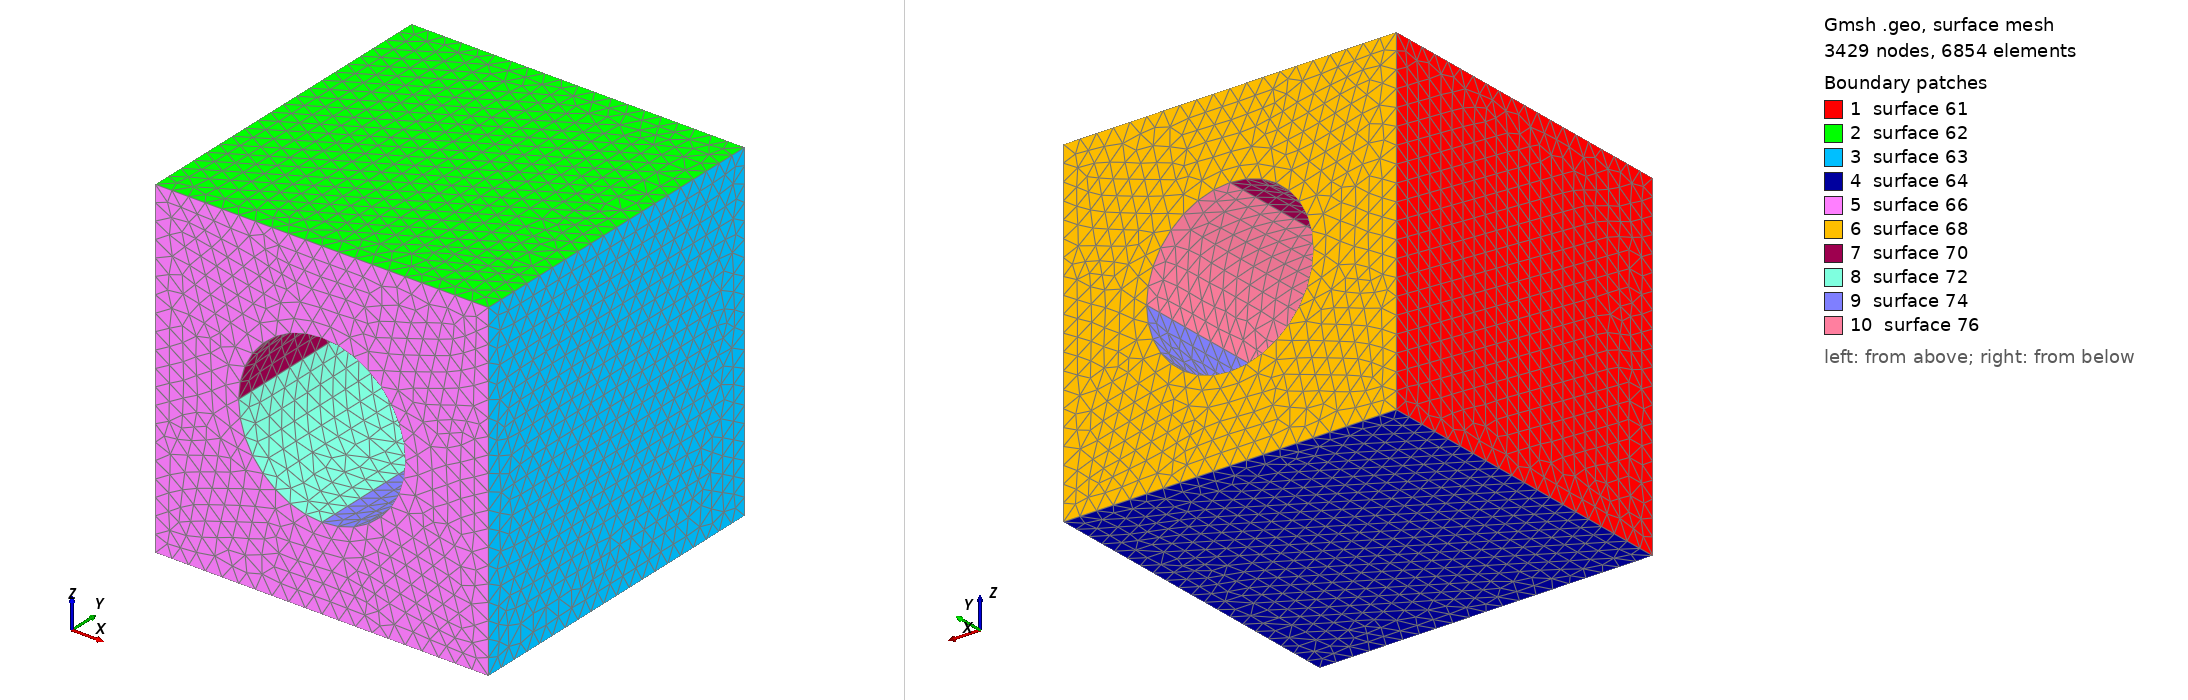

Gmsh geometry script, surface-meshed: 3429 nodes, 6854 surface elements. Boundary patches (legend numbers): 1 surface 61, 2 surface 62, 3 surface 63, 4 surface 64, 5 surface 66, 6 surface 68, 7 surface 70, 8 surface 72, 9 surface 74, 10 surface 76. Left view from above one corner, right view from below the opposite corner. The script declares no physical surfaces, so the legend lists its geometric surfaces. The drawing asked Gmsh for element sizes between 1% and 20% of the model's largest extent; the script's own settings can give other sizes.

=== cube_hole.geo (drawn) ===
cl__1 = 1;
Point(1) = {-10, -10, -10, 1};
Point(2) = {10, -10, -10, 1};
Point(3) = {-10, 10, -10, 1};
Point(4) = {10, 10, -10, 1};
Point(5) = {-10, -10, 10, 1};
Point(6) = {10, -10, 10, 1};
Point(7) = {-10, 10, 10, 1};
Point(8) = {10, 10, 10, 1};
Point(17) = {0, -10, 0, 1};
Point(18) = {5, -10, 0, 1};
Point(19) = {-5, -10, 0, 1};
Point(20) = {0, -10, 5, 1};
Point(21) = {0, -10, -5, 1};
Point(22) = {0, 10, 0, 1};
Point(23) = {5, 10, 0, 1};
Point(24) = {-5, 10, 0, 1};
Point(25) = {0, 10, 5, 1};
Point(26) = {0, 10, -5, 1};
Line(1) = {7, 3};
Line(2) = {3, 3};
Line(3) = {3, 1};
Line(4) = {1, 5};
Line(5) = {5, 7};
Line(6) = {7, 8};
Line(7) = {8, 4};
Line(8) = {4, 3};
Line(9) = {8, 6};
Line(10) = {6, 5};
Line(11) = {1, 2};
Line(12) = {2, 6};
Line(13) = {2, 4};
Circle(49) = {20, 17, 19};
Circle(50) = {19, 17, 21};
Circle(51) = {21, 17, 18};
Circle(52) = {18, 17, 20};
Circle(53) = {25, 22, 24};
Circle(54) = {24, 22, 26};
Circle(55) = {26, 22, 23};
Circle(56) = {23, 22, 25};
Line(57) = {20, 25};
Line(58) = {19, 24};
Line(59) = {21, 26};
Line(60) = {18, 23};
Line Loop(61) = {3, 4, 5, 1};
Plane Surface(61) = {61};
Line Loop(62) = {6, 9, 10, 5};
Plane Surface(62) = {62};
Line Loop(63) = {7, -13, 12, -9};
Plane Surface(63) = {63};
Line Loop(64) = {8, 3, 11, 13};
Plane Surface(64) = {64};
Line Loop(66) = {12, 10, -4, 11, -49, -52, -51, -50};
Plane Surface(66) = {66};
Line Loop(68) = {1, -8, -7, -6, -55, -54, -53, -56};
Plane Surface(68) = {68};
Line Loop(70) = {49, 58, -53, -57};
Ruled Surface(70) = {70};
Line Loop(72) = {58, 54, -59, -50};
Ruled Surface(72) = {72};
Line Loop(74) = {59, 55, -60, -51};
Ruled Surface(74) = {74};
Line Loop(76) = {60, 56, -57, -52};
Ruled Surface(76) = {76};
Surface Loop(78) = {66, 63, 68, 61, 64, 62, 74, 72, 70, 76};
Volume(78) = {78};
